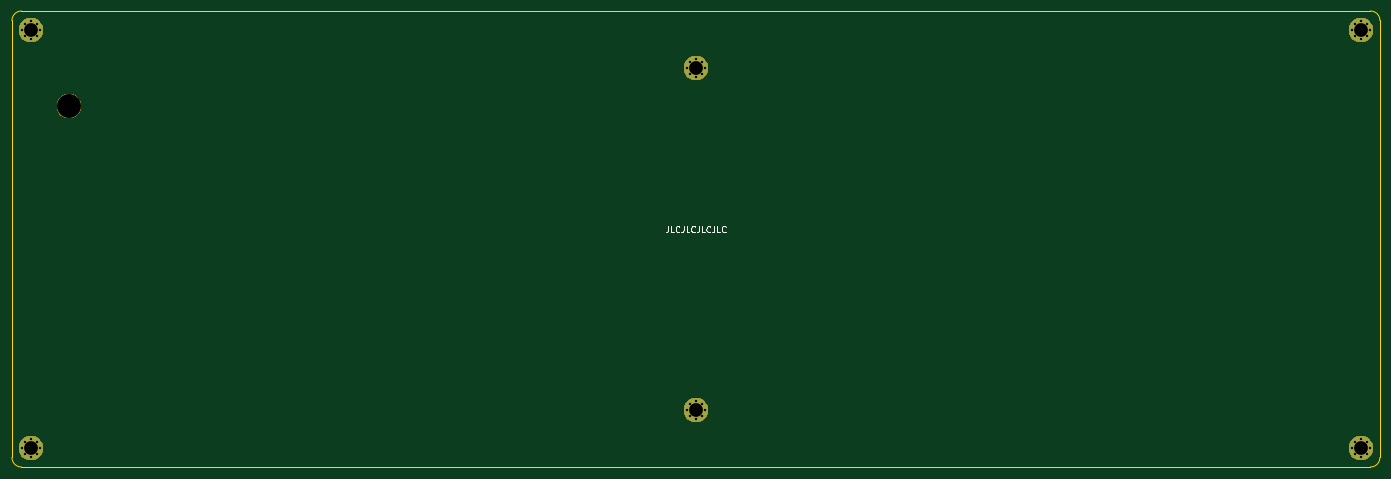
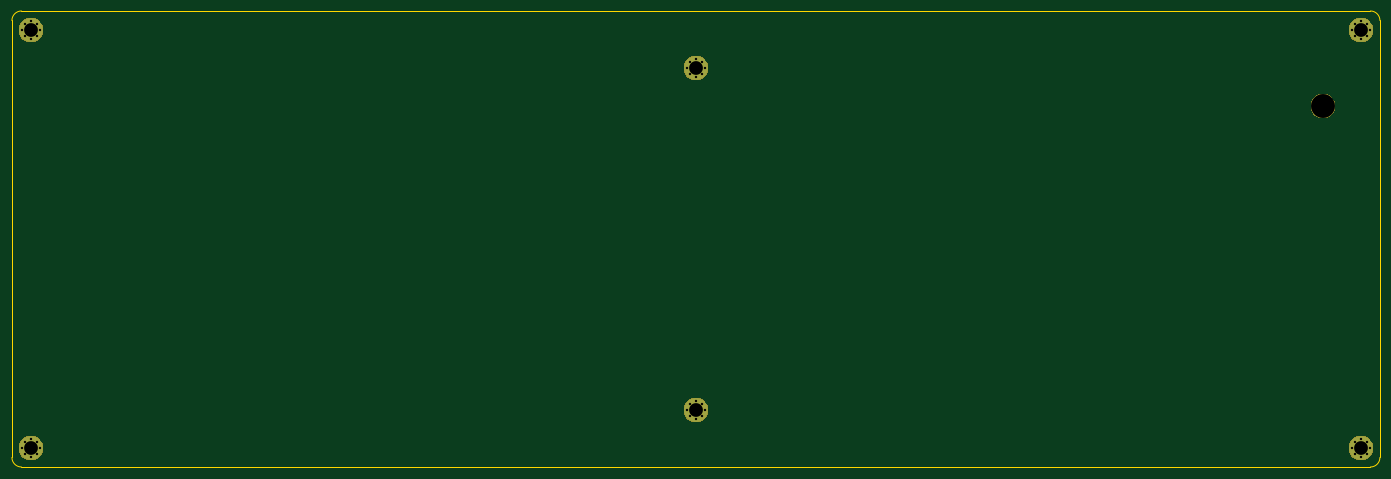
Circuit board: 11 layer files. Board 228.6 x 76.2 mm.
- bottom_copper: bottom-B_Cu.gbr (1940 bytes)
- bottom_mask: bottom-B_Mask.gbr (8210 bytes)
- paste: bottom-B_Paste.gbr (488 bytes)
- bottom_silk: bottom-B_SilkS.gbr (489 bytes)
- outline: bottom-Edge_Cuts.gbr (973 bytes)
- top_copper: bottom-F_Cu.gbr (1940 bytes)
- top_mask: bottom-F_Mask.gbr (8210 bytes)
- paste: bottom-F_Paste.gbr (488 bytes)
- top_silk: bottom-F_SilkS.gbr (3013 bytes)
- drill: bottom-NPTH.drl (300 bytes)
- drill: bottom-PTH.drl (1132 bytes)

=== bottom_copper: bottom-B_Cu.gbr ===
G04 #@! TF.GenerationSoftware,KiCad,Pcbnew,(5.1.4)-1*
G04 #@! TF.CreationDate,2020-10-25T14:57:47-07:00*
G04 #@! TF.ProjectId,bottom,626f7474-6f6d-42e6-9b69-6361645f7063,rev?*
G04 #@! TF.SameCoordinates,Original*
G04 #@! TF.FileFunction,Copper,L2,Bot*
G04 #@! TF.FilePolarity,Positive*
%FSLAX46Y46*%
G04 Gerber Fmt 4.6, Leading zero omitted, Abs format (unit mm)*
G04 Created by KiCad (PCBNEW (5.1.4)-1) date 2020-10-25 14:57:47*
%MOMM*%
%LPD*%
G04 APERTURE LIST*
%ADD10C,0.500000*%
%ADD11C,4.000000*%
G04 APERTURE END LIST*
D10*
X47097500Y-30690000D03*
X44977500Y-30690000D03*
X44977500Y-32810000D03*
X47097500Y-32810000D03*
X46037500Y-30250000D03*
X46037500Y-33250000D03*
X44537500Y-31750000D03*
X47537500Y-31750000D03*
D11*
X46037500Y-31750000D03*
D10*
X158222500Y-37040000D03*
X156102500Y-37040000D03*
X156102500Y-39160000D03*
X158222500Y-39160000D03*
X157162500Y-36600000D03*
X157162500Y-39600000D03*
X155662500Y-38100000D03*
X158662500Y-38100000D03*
D11*
X157162500Y-38100000D03*
D10*
X269347500Y-30690000D03*
X267227500Y-30690000D03*
X267227500Y-32810000D03*
X269347500Y-32810000D03*
X268287500Y-30250000D03*
X268287500Y-33250000D03*
X266787500Y-31750000D03*
X269787500Y-31750000D03*
D11*
X268287500Y-31750000D03*
D10*
X269347500Y-100540000D03*
X267227500Y-100540000D03*
X267227500Y-102660000D03*
X269347500Y-102660000D03*
X268287500Y-100100000D03*
X268287500Y-103100000D03*
X266787500Y-101600000D03*
X269787500Y-101600000D03*
D11*
X268287500Y-101600000D03*
D10*
X158222500Y-94190000D03*
X156102500Y-94190000D03*
X156102500Y-96310000D03*
X158222500Y-96310000D03*
X157162500Y-93750000D03*
X157162500Y-96750000D03*
X155662500Y-95250000D03*
X158662500Y-95250000D03*
D11*
X157162500Y-95250000D03*
D10*
X47097500Y-100540000D03*
X44977500Y-100540000D03*
X44977500Y-102660000D03*
X47097500Y-102660000D03*
X46037500Y-100100000D03*
X46037500Y-103100000D03*
X44537500Y-101600000D03*
X47537500Y-101600000D03*
D11*
X46037500Y-101600000D03*
M02*

=== bottom_mask: bottom-B_Mask.gbr (8210 bytes, source omitted) ===
=== paste: bottom-B_Paste.gbr ===
G04 #@! TF.GenerationSoftware,KiCad,Pcbnew,(5.1.4)-1*
G04 #@! TF.CreationDate,2020-10-25T14:57:47-07:00*
G04 #@! TF.ProjectId,bottom,626f7474-6f6d-42e6-9b69-6361645f7063,rev?*
G04 #@! TF.SameCoordinates,Original*
G04 #@! TF.FileFunction,Paste,Bot*
G04 #@! TF.FilePolarity,Positive*
%FSLAX46Y46*%
G04 Gerber Fmt 4.6, Leading zero omitted, Abs format (unit mm)*
G04 Created by KiCad (PCBNEW (5.1.4)-1) date 2020-10-25 14:57:47*
%MOMM*%
%LPD*%
G04 APERTURE LIST*
G04 APERTURE END LIST*
M02*

=== bottom_silk: bottom-B_SilkS.gbr ===
G04 #@! TF.GenerationSoftware,KiCad,Pcbnew,(5.1.4)-1*
G04 #@! TF.CreationDate,2020-10-25T14:57:47-07:00*
G04 #@! TF.ProjectId,bottom,626f7474-6f6d-42e6-9b69-6361645f7063,rev?*
G04 #@! TF.SameCoordinates,Original*
G04 #@! TF.FileFunction,Legend,Bot*
G04 #@! TF.FilePolarity,Positive*
%FSLAX46Y46*%
G04 Gerber Fmt 4.6, Leading zero omitted, Abs format (unit mm)*
G04 Created by KiCad (PCBNEW (5.1.4)-1) date 2020-10-25 14:57:47*
%MOMM*%
%LPD*%
G04 APERTURE LIST*
G04 APERTURE END LIST*
M02*

=== outline: bottom-Edge_Cuts.gbr ===
G04 #@! TF.GenerationSoftware,KiCad,Pcbnew,(5.1.4)-1*
G04 #@! TF.CreationDate,2020-10-25T14:57:47-07:00*
G04 #@! TF.ProjectId,bottom,626f7474-6f6d-42e6-9b69-6361645f7063,rev?*
G04 #@! TF.SameCoordinates,Original*
G04 #@! TF.FileFunction,Profile,NP*
%FSLAX46Y46*%
G04 Gerber Fmt 4.6, Leading zero omitted, Abs format (unit mm)*
G04 Created by KiCad (PCBNEW (5.1.4)-1) date 2020-10-25 14:57:47*
%MOMM*%
%LPD*%
G04 APERTURE LIST*
%ADD10C,0.050000*%
G04 APERTURE END LIST*
D10*
X44450000Y-28575000D02*
X269875000Y-28575000D01*
X42862500Y-103187500D02*
X42862500Y-30162500D01*
X269875000Y-104775000D02*
X44450000Y-104775000D01*
X271462500Y-30162500D02*
X271462500Y-103187500D01*
X269875000Y-28575000D02*
G75*
G02X271462500Y-30162500I0J-1587500D01*
G01*
X271462500Y-103187500D02*
G75*
G02X269875000Y-104775000I-1587500J0D01*
G01*
X44450000Y-104775000D02*
G75*
G02X42862500Y-103187500I0J1587500D01*
G01*
X42862500Y-30162500D02*
G75*
G02X44450000Y-28575000I1587500J0D01*
G01*
M02*

=== top_copper: bottom-F_Cu.gbr ===
G04 #@! TF.GenerationSoftware,KiCad,Pcbnew,(5.1.4)-1*
G04 #@! TF.CreationDate,2020-10-25T14:57:47-07:00*
G04 #@! TF.ProjectId,bottom,626f7474-6f6d-42e6-9b69-6361645f7063,rev?*
G04 #@! TF.SameCoordinates,Original*
G04 #@! TF.FileFunction,Copper,L1,Top*
G04 #@! TF.FilePolarity,Positive*
%FSLAX46Y46*%
G04 Gerber Fmt 4.6, Leading zero omitted, Abs format (unit mm)*
G04 Created by KiCad (PCBNEW (5.1.4)-1) date 2020-10-25 14:57:47*
%MOMM*%
%LPD*%
G04 APERTURE LIST*
%ADD10C,0.500000*%
%ADD11C,4.000000*%
G04 APERTURE END LIST*
D10*
X47097500Y-30690000D03*
X44977500Y-30690000D03*
X44977500Y-32810000D03*
X47097500Y-32810000D03*
X46037500Y-30250000D03*
X46037500Y-33250000D03*
X44537500Y-31750000D03*
X47537500Y-31750000D03*
D11*
X46037500Y-31750000D03*
D10*
X158222500Y-37040000D03*
X156102500Y-37040000D03*
X156102500Y-39160000D03*
X158222500Y-39160000D03*
X157162500Y-36600000D03*
X157162500Y-39600000D03*
X155662500Y-38100000D03*
X158662500Y-38100000D03*
D11*
X157162500Y-38100000D03*
D10*
X269347500Y-30690000D03*
X267227500Y-30690000D03*
X267227500Y-32810000D03*
X269347500Y-32810000D03*
X268287500Y-30250000D03*
X268287500Y-33250000D03*
X266787500Y-31750000D03*
X269787500Y-31750000D03*
D11*
X268287500Y-31750000D03*
D10*
X269347500Y-100540000D03*
X267227500Y-100540000D03*
X267227500Y-102660000D03*
X269347500Y-102660000D03*
X268287500Y-100100000D03*
X268287500Y-103100000D03*
X266787500Y-101600000D03*
X269787500Y-101600000D03*
D11*
X268287500Y-101600000D03*
D10*
X158222500Y-94190000D03*
X156102500Y-94190000D03*
X156102500Y-96310000D03*
X158222500Y-96310000D03*
X157162500Y-93750000D03*
X157162500Y-96750000D03*
X155662500Y-95250000D03*
X158662500Y-95250000D03*
D11*
X157162500Y-95250000D03*
D10*
X47097500Y-100540000D03*
X44977500Y-100540000D03*
X44977500Y-102660000D03*
X47097500Y-102660000D03*
X46037500Y-100100000D03*
X46037500Y-103100000D03*
X44537500Y-101600000D03*
X47537500Y-101600000D03*
D11*
X46037500Y-101600000D03*
M02*

=== top_mask: bottom-F_Mask.gbr (8210 bytes, source omitted) ===
=== paste: bottom-F_Paste.gbr ===
G04 #@! TF.GenerationSoftware,KiCad,Pcbnew,(5.1.4)-1*
G04 #@! TF.CreationDate,2020-10-25T14:57:47-07:00*
G04 #@! TF.ProjectId,bottom,626f7474-6f6d-42e6-9b69-6361645f7063,rev?*
G04 #@! TF.SameCoordinates,Original*
G04 #@! TF.FileFunction,Paste,Top*
G04 #@! TF.FilePolarity,Positive*
%FSLAX46Y46*%
G04 Gerber Fmt 4.6, Leading zero omitted, Abs format (unit mm)*
G04 Created by KiCad (PCBNEW (5.1.4)-1) date 2020-10-25 14:57:47*
%MOMM*%
%LPD*%
G04 APERTURE LIST*
G04 APERTURE END LIST*
M02*

=== top_silk: bottom-F_SilkS.gbr ===
G04 #@! TF.GenerationSoftware,KiCad,Pcbnew,(5.1.4)-1*
G04 #@! TF.CreationDate,2020-10-25T14:57:47-07:00*
G04 #@! TF.ProjectId,bottom,626f7474-6f6d-42e6-9b69-6361645f7063,rev?*
G04 #@! TF.SameCoordinates,Original*
G04 #@! TF.FileFunction,Legend,Top*
G04 #@! TF.FilePolarity,Positive*
%FSLAX46Y46*%
G04 Gerber Fmt 4.6, Leading zero omitted, Abs format (unit mm)*
G04 Created by KiCad (PCBNEW (5.1.4)-1) date 2020-10-25 14:57:47*
%MOMM*%
%LPD*%
G04 APERTURE LIST*
%ADD10C,0.150000*%
G04 APERTURE END LIST*
D10*
X152543452Y-64539880D02*
X152543452Y-65254166D01*
X152495833Y-65397023D01*
X152400595Y-65492261D01*
X152257738Y-65539880D01*
X152162500Y-65539880D01*
X153495833Y-65539880D02*
X153019642Y-65539880D01*
X153019642Y-64539880D01*
X154400595Y-65444642D02*
X154352976Y-65492261D01*
X154210119Y-65539880D01*
X154114880Y-65539880D01*
X153972023Y-65492261D01*
X153876785Y-65397023D01*
X153829166Y-65301785D01*
X153781547Y-65111309D01*
X153781547Y-64968452D01*
X153829166Y-64777976D01*
X153876785Y-64682738D01*
X153972023Y-64587500D01*
X154114880Y-64539880D01*
X154210119Y-64539880D01*
X154352976Y-64587500D01*
X154400595Y-64635119D01*
X155114880Y-64539880D02*
X155114880Y-65254166D01*
X155067261Y-65397023D01*
X154972023Y-65492261D01*
X154829166Y-65539880D01*
X154733928Y-65539880D01*
X156067261Y-65539880D02*
X155591071Y-65539880D01*
X155591071Y-64539880D01*
X156972023Y-65444642D02*
X156924404Y-65492261D01*
X156781547Y-65539880D01*
X156686309Y-65539880D01*
X156543452Y-65492261D01*
X156448214Y-65397023D01*
X156400595Y-65301785D01*
X156352976Y-65111309D01*
X156352976Y-64968452D01*
X156400595Y-64777976D01*
X156448214Y-64682738D01*
X156543452Y-64587500D01*
X156686309Y-64539880D01*
X156781547Y-64539880D01*
X156924404Y-64587500D01*
X156972023Y-64635119D01*
X157686309Y-64539880D02*
X157686309Y-65254166D01*
X157638690Y-65397023D01*
X157543452Y-65492261D01*
X157400595Y-65539880D01*
X157305357Y-65539880D01*
X158638690Y-65539880D02*
X158162500Y-65539880D01*
X158162500Y-64539880D01*
X159543452Y-65444642D02*
X159495833Y-65492261D01*
X159352976Y-65539880D01*
X159257738Y-65539880D01*
X159114880Y-65492261D01*
X159019642Y-65397023D01*
X158972023Y-65301785D01*
X158924404Y-65111309D01*
X158924404Y-64968452D01*
X158972023Y-64777976D01*
X159019642Y-64682738D01*
X159114880Y-64587500D01*
X159257738Y-64539880D01*
X159352976Y-64539880D01*
X159495833Y-64587500D01*
X159543452Y-64635119D01*
X160257738Y-64539880D02*
X160257738Y-65254166D01*
X160210119Y-65397023D01*
X160114880Y-65492261D01*
X159972023Y-65539880D01*
X159876785Y-65539880D01*
X161210119Y-65539880D02*
X160733928Y-65539880D01*
X160733928Y-64539880D01*
X162114880Y-65444642D02*
X162067261Y-65492261D01*
X161924404Y-65539880D01*
X161829166Y-65539880D01*
X161686309Y-65492261D01*
X161591071Y-65397023D01*
X161543452Y-65301785D01*
X161495833Y-65111309D01*
X161495833Y-64968452D01*
X161543452Y-64777976D01*
X161591071Y-64682738D01*
X161686309Y-64587500D01*
X161829166Y-64539880D01*
X161924404Y-64539880D01*
X162067261Y-64587500D01*
X162114880Y-64635119D01*
M02*

=== drill: bottom-NPTH.drl ===
M48
; DRILL file {KiCad (5.1.4)-1} date 10/25/2020 2:57:49 PM
; FORMAT={-:-/ absolute / inch / decimal}
; #@! TF.CreationDate,2020-10-25T14:57:49-07:00
; #@! TF.GenerationSoftware,Kicad,Pcbnew,(5.1.4)-1
; #@! TF.FileFunction,NonPlated,1,2,NPTH
FMAT,2
INCH
T1C0.1575
%
G90
G05
T1
X2.0625Y-1.75
T0
M30

=== drill: bottom-PTH.drl ===
M48
; DRILL file {KiCad (5.1.4)-1} date 10/25/2020 2:57:49 PM
; FORMAT={-:-/ absolute / inch / decimal}
; #@! TF.CreationDate,2020-10-25T14:57:49-07:00
; #@! TF.GenerationSoftware,Kicad,Pcbnew,(5.1.4)-1
; #@! TF.FileFunction,Plated,1,2,PTH
FMAT,2
INCH
T1C0.0157
T2C0.0906
%
G90
G05
T1
X10.5034Y-1.25
X10.5208Y-1.2083
X10.5208Y-1.2917
X10.5625Y-1.1909
X10.5625Y-1.3091
X10.6042Y-1.2083
X10.6042Y-1.2917
X10.6216Y-1.25
X1.7534Y-1.25
X1.7708Y-1.2083
X1.7708Y-1.2917
X1.8125Y-1.1909
X1.8125Y-1.3091
X1.8542Y-1.2083
X1.8542Y-1.2917
X1.8716Y-1.25
X6.1284Y-1.5
X6.1458Y-1.4583
X6.1458Y-1.5417
X6.1875Y-1.4409
X6.1875Y-1.5591
X6.2292Y-1.4583
X6.2292Y-1.5417
X6.2466Y-1.5
X10.5034Y-4.0
X10.5208Y-3.9583
X10.5208Y-4.0417
X10.5625Y-3.9409
X10.5625Y-4.0591
X10.6042Y-3.9583
X10.6042Y-4.0417
X10.6216Y-4.0
X6.1284Y-3.75
X6.1458Y-3.7083
X6.1458Y-3.7917
X6.1875Y-3.6909
X6.1875Y-3.8091
X6.2292Y-3.7083
X6.2292Y-3.7917
X6.2466Y-3.75
X1.7534Y-4.0
X1.7708Y-3.9583
X1.7708Y-4.0417
X1.8125Y-3.9409
X1.8125Y-4.0591
X1.8542Y-3.9583
X1.8542Y-4.0417
X1.8716Y-4.0
T2
X10.5625Y-1.25
X1.8125Y-1.25
X6.1875Y-1.5
X10.5625Y-4.0
X6.1875Y-3.75
X1.8125Y-4.0
T0
M30

